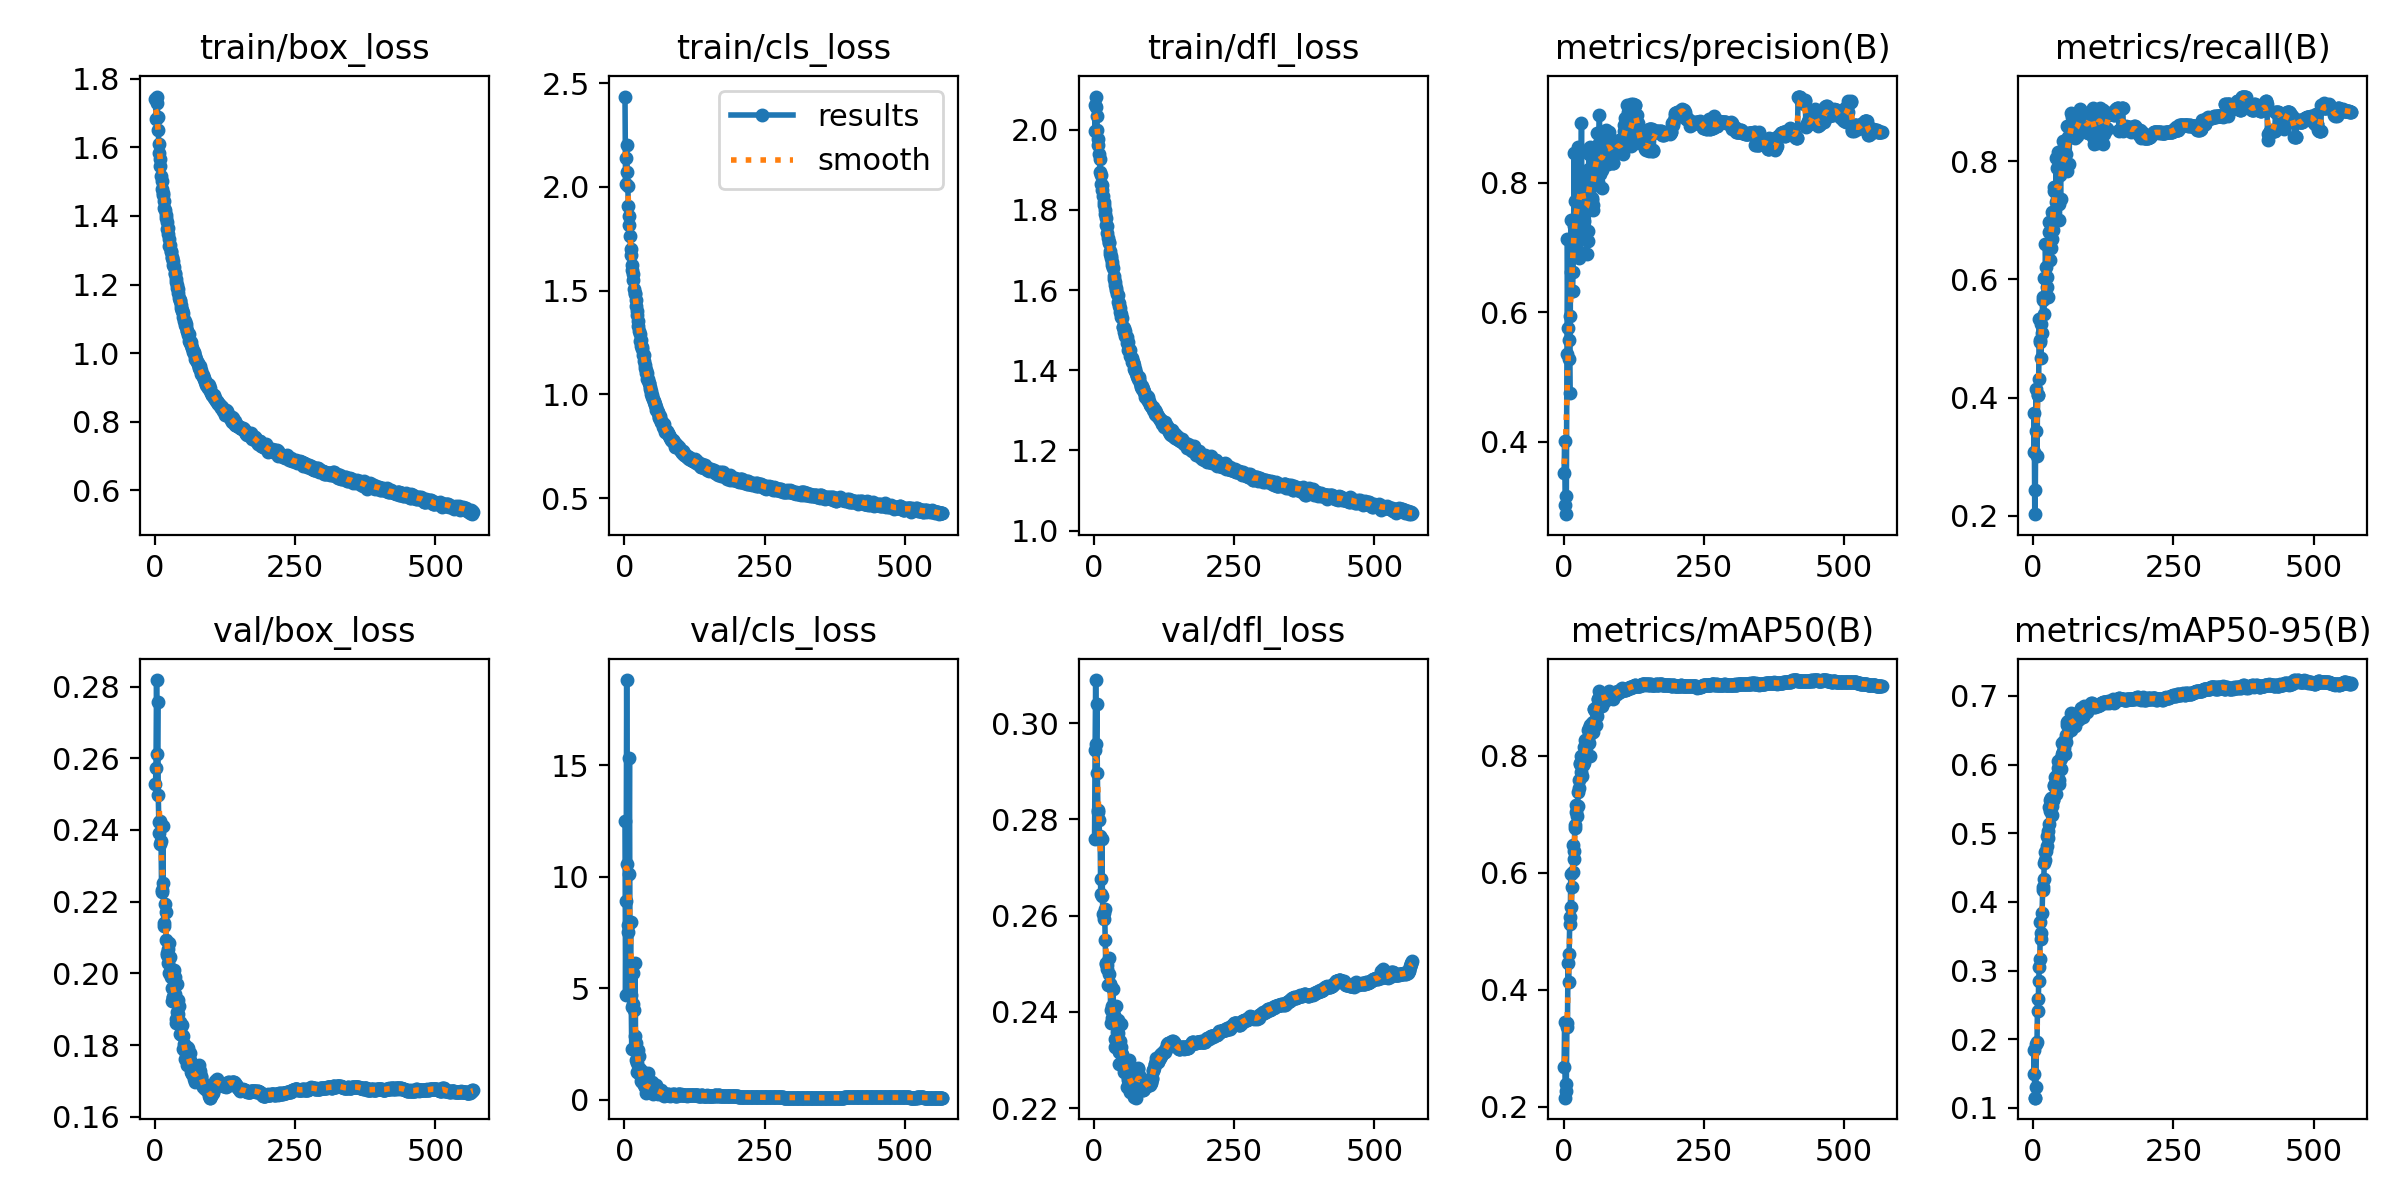

The data file committed next to this chart (first rows):
epoch, time, train/box_loss, train/cls_loss, train/dfl_loss, metrics/precision(B), metrics/recall(B), metrics/mAP50(B), metrics/mAP50-95(B), val/box_loss, val/cls_loss, val/dfl_loss, lr/pg0, lr/pg1, lr/pg2
1, 174.7, 1.743, 2.435, 2.061, 0.3515, 0.3072, 0.2672, 0.1493, 0.2527, 12.5, 0.2759, 0.003332, 0.003332, 0.003332
2, 345.4, 1.683, 2.012, 1.997, 0.4008, 0.3735, 0.345, 0.1842, 0.2572, 4.677, 0.2945, 0.006658, 0.006658, 0.006658
3, 514.5, 1.728, 2.138, 2.056, 0.302, 0.2023, 0.2152, 0.1151, 0.2818, 8.921, 0.3089, 0.009978, 0.009978, 0.009978
4, 680.5, 1.748, 2.2, 2.083, 0.2879, 0.2428, 0.227, 0.115, 0.2611, 18.83, 0.2957, 0.00997, 0.00997, 0.00997
5, 844.8, 1.689, 2.073, 2.035, 0.3154, 0.4151, 0.2394, 0.1311, 0.2757, 10.59, 0.3039, 0.00996, 0.00996, 0.00996
6, 1010, 1.65, 2.003, 1.999, 0.535, 0.3434, 0.3364, 0.1929, 0.2498, 7.832, 0.2897, 0.00995, 0.00995, 0.00995
7, 1175, 1.611, 1.909, 1.978, 0.7129, 0.3007, 0.3424, 0.1954, 0.2423, 7.526, 0.2815, 0.009941, 0.009941, 0.009941
8, 1341, 1.584, 1.861, 1.961, 0.5759, 0.4038, 0.4459, 0.2592, 0.2392, 10.15, 0.282, 0.009931, 0.009931, 0.009931
9, 1507, 1.566, 1.818, 1.94, 0.5563, 0.405, 0.4133, 0.2419, 0.2424, 15.34, 0.2798, 0.009921, 0.009921, 0.009921
10, 1671, 1.545, 1.762, 1.927, 0.5278, 0.4321, 0.4611, 0.2846, 0.2361, 5.708, 0.2763, 0.009911, 0.009911, 0.009911
11, 1837, 1.518, 1.7, 1.894, 0.4746, 0.5331, 0.5123, 0.3056, 0.237, 7.971, 0.2765, 0.009901, 0.009901, 0.009901
12, 2002, 1.502, 1.672, 1.886, 0.5933, 0.4941, 0.5236, 0.3167, 0.2227, 4.676, 0.2644, 0.009891, 0.009891, 0.009891
13, 2168, 1.48, 1.626, 1.866, 0.7431, 0.4978, 0.5984, 0.3712, 0.2232, 2.291, 0.2675, 0.009881, 0.009881, 0.009881
14, 2333, 1.468, 1.599, 1.861, 0.6613, 0.4675, 0.5406, 0.3551, 0.241, 4.139, 0.2758, 0.009871, 0.009871, 0.009871
15, 2497, 1.46, 1.58, 1.85, 0.6319, 0.5252, 0.5752, 0.3453, 0.2252, 5.677, 0.2641, 0.009861, 0.009861, 0.009861
16, 2661, 1.445, 1.549, 1.833, 0.6321, 0.5092, 0.6005, 0.3845, 0.2132, 4.305, 0.2602, 0.009851, 0.009851, 0.009851
17, 2827, 1.424, 1.508, 1.82, 0.6625, 0.5705, 0.6471, 0.4173, 0.214, 4.045, 0.2605, 0.009842, 0.009842, 0.009842
18, 2992, 1.417, 1.488, 1.812, 0.7329, 0.5657, 0.6364, 0.422, 0.2193, 2.859, 0.2592, 0.009832, 0.009832, 0.009832
19, 3158, 1.404, 1.482, 1.799, 0.8451, 0.5407, 0.6231, 0.4329, 0.2172, 6.145, 0.2613, 0.009822, 0.009822, 0.009822
20, 3323, 1.395, 1.453, 1.789, 0.7162, 0.602, 0.6756, 0.4566, 0.2093, 1.773, 0.2549, 0.009812, 0.009812, 0.009812
21, 3489, 1.383, 1.426, 1.779, 0.7719, 0.5699, 0.6821, 0.4731, 0.2051, 2.528, 0.25, 0.009802, 0.009802, 0.009802
22, 3654, 1.362, 1.401, 1.762, 0.6989, 0.6609, 0.7154, 0.4615, 0.2058, 1.241, 0.2501, 0.009792, 0.009792, 0.009792
23, 3818, 1.364, 1.385, 1.76, 0.7027, 0.6215, 0.7039, 0.4748, 0.203, 1.644, 0.249, 0.009782, 0.009782, 0.009782
24, 3983, 1.349, 1.353, 1.741, 0.7764, 0.5867, 0.6974, 0.4811, 0.2068, 2.218, 0.2496, 0.009772, 0.009772, 0.009772
25, 4149, 1.332, 1.329, 1.73, 0.8221, 0.605, 0.7136, 0.4957, 0.2001, 1.244, 0.2457, 0.009762, 0.009762, 0.009762
26, 4314, 1.313, 1.304, 1.72, 0.8544, 0.5708, 0.7386, 0.4935, 0.2084, 1.948, 0.2513, 0.009753, 0.009753, 0.009753
27, 4478, 1.314, 1.293, 1.717, 0.6936, 0.6604, 0.7448, 0.5035, 0.2045, 1.162, 0.248, 0.009743, 0.009743, 0.009743
28, 4644, 1.297, 1.26, 1.697, 0.6844, 0.6977, 0.7583, 0.5142, 0.199, 1.366, 0.2457, 0.009733, 0.009733, 0.009733
29, 4809, 1.295, 1.263, 1.689, 0.8164, 0.6797, 0.7866, 0.5382, 0.2011, 1.019, 0.2457, 0.009723, 0.009723, 0.009723
30, 4975, 1.282, 1.236, 1.68, 0.8062, 0.6964, 0.7856, 0.5482, 0.1924, 0.8369, 0.2376, 0.009713, 0.009713, 0.009713
31, 5140, 1.277, 1.231, 1.685, 0.7946, 0.6329, 0.7721, 0.5326, 0.1961, 0.8153, 0.2404, 0.009703, 0.009703, 0.009703
32, 5304, 1.268, 1.217, 1.67, 0.8925, 0.6538, 0.7985, 0.5516, 0.1935, 0.9323, 0.2388, 0.009693, 0.009693, 0.009693
33, 5470, 1.257, 1.193, 1.662, 0.7234, 0.7135, 0.7655, 0.5261, 0.1935, 1.229, 0.2413, 0.009683, 0.009683, 0.009683
34, 5634, 1.25, 1.188, 1.654, 0.8155, 0.6679, 0.7836, 0.5391, 0.201, 0.6697, 0.2448, 0.009673, 0.009673, 0.009673
35, 5802, 1.235, 1.163, 1.636, 0.7798, 0.6841, 0.7869, 0.5479, 0.1943, 0.9554, 0.2393, 0.009663, 0.009663, 0.009663
36, 5974, 1.23, 1.142, 1.628, 0.7527, 0.711, 0.7876, 0.5487, 0.1989, 0.5785, 0.2388, 0.009654, 0.009654, 0.009654
37, 6137, 1.217, 1.128, 1.621, 0.7412, 0.757, 0.8142, 0.5687, 0.1861, 0.6319, 0.2328, 0.009644, 0.009644, 0.009644
38, 6301, 1.208, 1.118, 1.614, 0.7622, 0.7503, 0.8067, 0.5703, 0.1873, 0.5164, 0.2343, 0.009634, 0.009634, 0.009634
39, 6465, 1.198, 1.106, 1.606, 0.7902, 0.7571, 0.8274, 0.5813, 0.1892, 0.2903, 0.2343, 0.009624, 0.009624, 0.009624
40, 6630, 1.191, 1.104, 1.601, 0.7805, 0.7305, 0.8014, 0.5571, 0.197, 0.6337, 0.2412, 0.009614, 0.009614, 0.009614
41, 6795, 1.187, 1.075, 1.59, 0.6899, 0.8064, 0.827, 0.5802, 0.1886, 0.575, 0.2357, 0.009604, 0.009604, 0.009604
42, 6960, 1.177, 1.076, 1.587, 0.8063, 0.7007, 0.8186, 0.5784, 0.1925, 1.205, 0.2383, 0.009594, 0.009594, 0.009594
43, 7124, 1.16, 1.053, 1.57, 0.7255, 0.7895, 0.8296, 0.585, 0.1909, 0.4753, 0.2356, 0.009584, 0.009584, 0.009584
44, 7290, 1.155, 1.054, 1.567, 0.7102, 0.8162, 0.8436, 0.6058, 0.1865, 0.3337, 0.2316, 0.009574, 0.009574, 0.009574
45, 7455, 1.151, 1.037, 1.561, 0.8439, 0.7353, 0.8468, 0.5957, 0.183, 0.5911, 0.2291, 0.009564, 0.009564, 0.009564
46, 7620, 1.141, 1.028, 1.556, 0.8205, 0.7272, 0.8208, 0.5773, 0.1857, 0.4215, 0.2339, 0.009555, 0.009555, 0.009555
47, 7784, 1.133, 1.015, 1.545, 0.8547, 0.7009, 0.7992, 0.5716, 0.1832, 0.5187, 0.2328, 0.009545, 0.009545, 0.009545
48, 7949, 1.127, 1.004, 1.54, 0.801, 0.7777, 0.8518, 0.6062, 0.1828, 0.4738, 0.2327, 0.009535, 0.009535, 0.009535
49, 8114, 1.122, 0.9992, 1.534, 0.7938, 0.7367, 0.8392, 0.5933, 0.1856, 0.805, 0.2374, 0.009525, 0.009525, 0.009525
50, 8278, 1.118, 0.9874, 1.529, 0.7727, 0.7917, 0.8498, 0.61, 0.1825, 0.5694, 0.2312, 0.009515, 0.009515, 0.009515
51, 8444, 1.106, 0.9795, 1.508, 0.7763, 0.8156, 0.8562, 0.6313, 0.1789, 0.2633, 0.2298, 0.009505, 0.009505, 0.009505
52, 8610, 1.093, 0.9693, 1.508, 0.7579, 0.785, 0.84, 0.6155, 0.1804, 0.2983, 0.2295, 0.009495, 0.009495, 0.009495
53, 8775, 1.095, 0.9619, 1.506, 0.7648, 0.8344, 0.8574, 0.6184, 0.1783, 0.5821, 0.23, 0.009485, 0.009485, 0.009485
54, 8939, 1.084, 0.9519, 1.495, 0.8438, 0.7902, 0.8791, 0.6181, 0.1762, 0.3861, 0.2275, 0.009475, 0.009475, 0.009475
55, 9104, 1.085, 0.9472, 1.497, 0.8325, 0.8236, 0.8801, 0.6348, 0.1762, 0.4498, 0.2287, 0.009465, 0.009465, 0.009465
56, 9270, 1.077, 0.9405, 1.486, 0.8441, 0.7955, 0.8773, 0.6249, 0.1783, 0.4246, 0.2293, 0.009456, 0.009456, 0.009456
57, 9434, 1.066, 0.9268, 1.483, 0.8179, 0.7941, 0.852, 0.6158, 0.1793, 0.6673, 0.2301, 0.009446, 0.009446, 0.009446
58, 9598, 1.065, 0.9255, 1.483, 0.8305, 0.7854, 0.8726, 0.6432, 0.1744, 0.3477, 0.2244, 0.009436, 0.009436, 0.009436
59, 9763, 1.054, 0.9109, 1.467, 0.8217, 0.8133, 0.8676, 0.6334, 0.1792, 0.2352, 0.2292, 0.009426, 0.009426, 0.009426
60, 9928, 1.056, 0.9171, 1.47, 0.876, 0.7841, 0.8856, 0.6577, 0.1756, 0.3868, 0.2259, 0.009416, 0.009416, 0.009416
... 507 more rows
